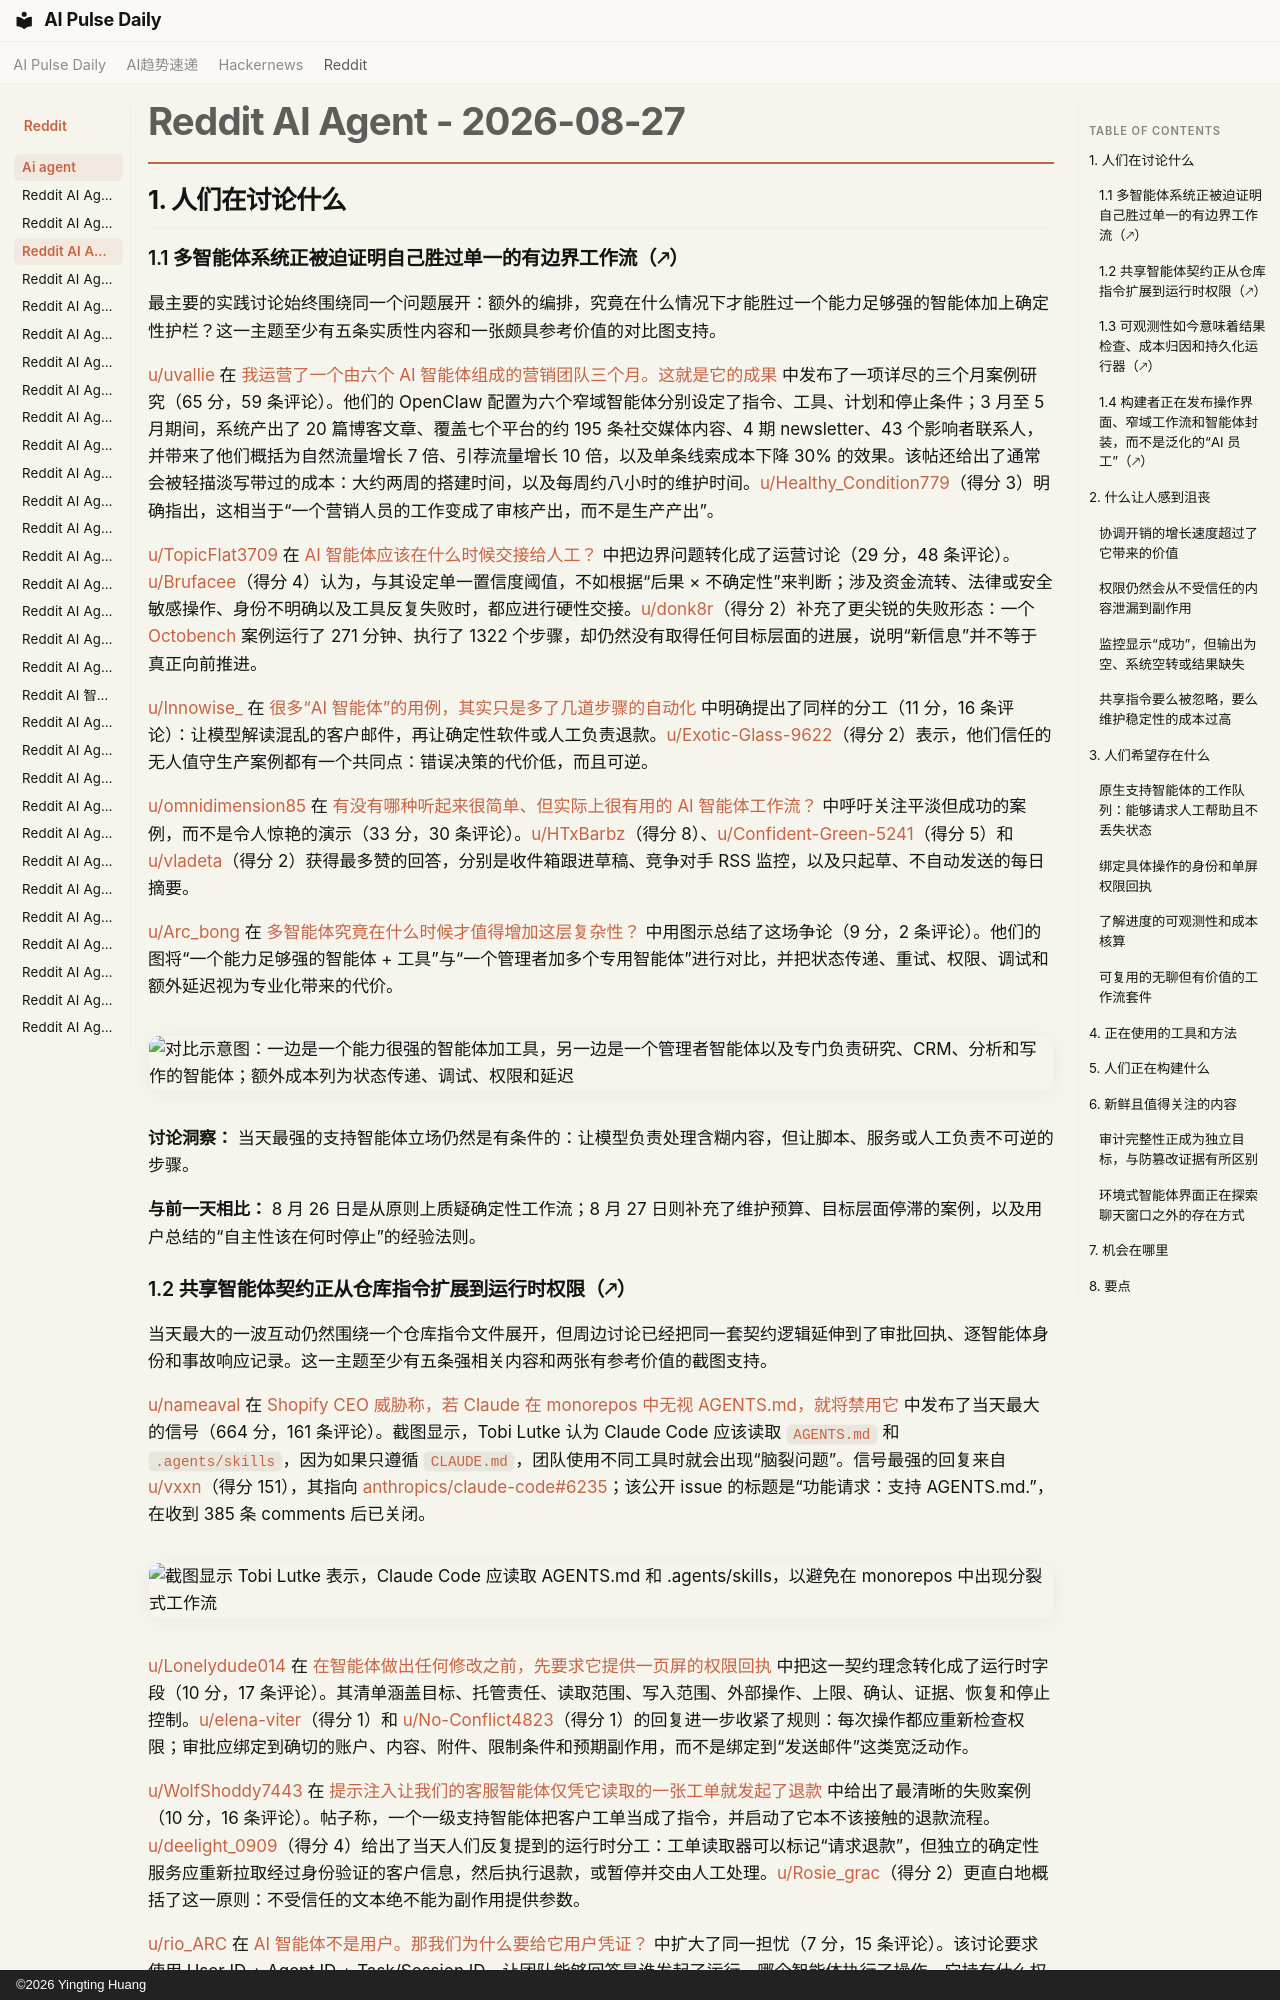

repository: vibewatch/vibewatch.github.io · page: reddit/ai-agent/2026-08-27.zh/index.html · generator: mkdocs · copyright: ©2026 Yingting Huang

# Reddit AI Agent - 2026-08-27

## 1. 人们在讨论什么

### 1.1 多智能体系统正被迫证明自己胜过单一的有边界工作流（🡕）

最主要的实践讨论始终围绕同一个问题展开：额外的编排，究竟在什么情况下才能胜过一个能力足够强的智能体加上确定性护栏？这一主题至少有五条实质性内容和一张颇具参考价值的对比图支持。

[u/uvallie](https://www.reddit.com/user/uvallie) 在 [我运营了一个由六个 AI 智能体组成的营销团队三个月。这就是它的成果](https://www.reddit.com/r/AI_Agents/comments/1vyxua5/i_ran_a_sixagent_ai_marketing_team_for_three/) 中发布了一项详尽的三个月案例研究（65 分，59 条评论）。他们的 OpenClaw 配置为六个窄域智能体分别设定了指令、工具、计划和停止条件；3 月至 5 月期间，系统产出了 20 篇博客文章、覆盖七个平台的约 195 条社交媒体内容、4 期 newsletter、43 个影响者联系人，并带来了他们概括为自然流量增长 7 倍、引荐流量增长 10 倍，以及单条线索成本下降 30% 的效果。该帖还给出了通常会被轻描淡写带过的成本：大约两周的搭建时间，以及每周约八小时的维护时间。[u/Healthy_Condition779](https://www.reddit.com/user/Healthy_Condition779)（得分 3）明确指出，这相当于“一个营销人员的工作变成了审核产出，而不是生产产出”。

[u/TopicFlat3709](https://www.reddit.com/user/TopicFlat3709) 在 [AI 智能体应该在什么时候交接给人工？](https://www.reddit.com/r/AI_Agents/comments/1vzbx4e/when_should_an_ai_agent_hand_off_to_a_human/) 中把边界问题转化成了运营讨论（29 分，48 条评论）。[u/Brufacee](https://www.reddit.com/user/Brufacee)（得分 4）认为，与其设定单一置信度阈值，不如根据“后果 × 不确定性”来判断；涉及资金流转、法律或安全敏感操作、身份不明确以及工具反复失败时，都应进行硬性交接。[u/donk8r](https://www.reddit.com/user/donk8r)（得分 2）补充了更尖锐的失败形态：一个 [Octobench](https://github.com/Muvon/octobench) 案例运行了 271 分钟、执行了 1322 个步骤，却仍然没有取得任何目标层面的进展，说明“新信息”并不等于真正向前推进。

[u/Innowise_](https://www.reddit.com/user/Innowise_) 在 [很多“AI 智能体”的用例，其实只是多了几道步骤的自动化](https://www.reddit.com/r/AI_Agents/comments/1vzu1fu/a_lot_of_ai_agent_use_cases_are_just_automation/) 中明确提出了同样的分工（11 分，16 条评论）：让模型解读混乱的客户邮件，再让确定性软件或人工负责退款。[u/Exotic-Glass-9622](https://www.reddit.com/user/Exotic-Glass-9622)（得分 2）表示，他们信任的无人值守生产案例都有一个共同点：错误决策的代价低，而且可逆。

[u/omnidimension85](https://www.reddit.com/user/omnidimension85) 在 [有没有哪种听起来很简单、但实际上很有用的 AI 智能体工作流？](https://www.reddit.com/r/AI_Agents/comments/1vytnh6/what_is_one_ai_agent_workflow_that_sounds_simple/) 中呼吁关注平淡但成功的案例，而不是令人惊艳的演示（33 分，30 条评论）。[u/HTxBarbz](https://www.reddit.com/user/HTxBarbz)（得分 8）、[u/Confident-Green-5241](https://www.reddit.com/user/Confident-Green-5241)（得分 5）和 [u/vladeta](https://www.reddit.com/user/vladeta)（得分 2）获得最多赞的回答，分别是收件箱跟进草稿、竞争对手 RSS 监控，以及只起草、不自动发送的每日摘要。

[u/Arc_bong](https://www.reddit.com/user/Arc_bong) 在 [多智能体究竟在什么时候才值得增加这层复杂性？](https://www.reddit.com/r/aiagents/comments/1vzwjpq/when_does_multiagent_actually_become_worth_the/) 中用图示总结了这场争论（9 分，2 条评论）。他们的图将“一个能力足够强的智能体 + 工具”与“一个管理者加多个专用智能体”进行对比，并把状态传递、重试、权限、调试和额外延迟视为专业化带来的代价。

![对比示意图：一边是一个能力很强的智能体加工具，另一边是一个管理者智能体以及专门负责研究、CRM、分析和写作的智能体；额外成本列为状态传递、调试、权限和延迟](https://i.redd.it/axwypyvhnxlh1.png)

**讨论洞察：** 当天最强的支持智能体立场仍然是有条件的：让模型负责处理含糊内容，但让脚本、服务或人工负责不可逆的步骤。

**与前一天相比：** 8 月 26 日是从原则上质疑确定性工作流；8 月 27 日则补充了维护预算、目标层面停滞的案例，以及用户总结的“自主性该在何时停止”的经验法则。
